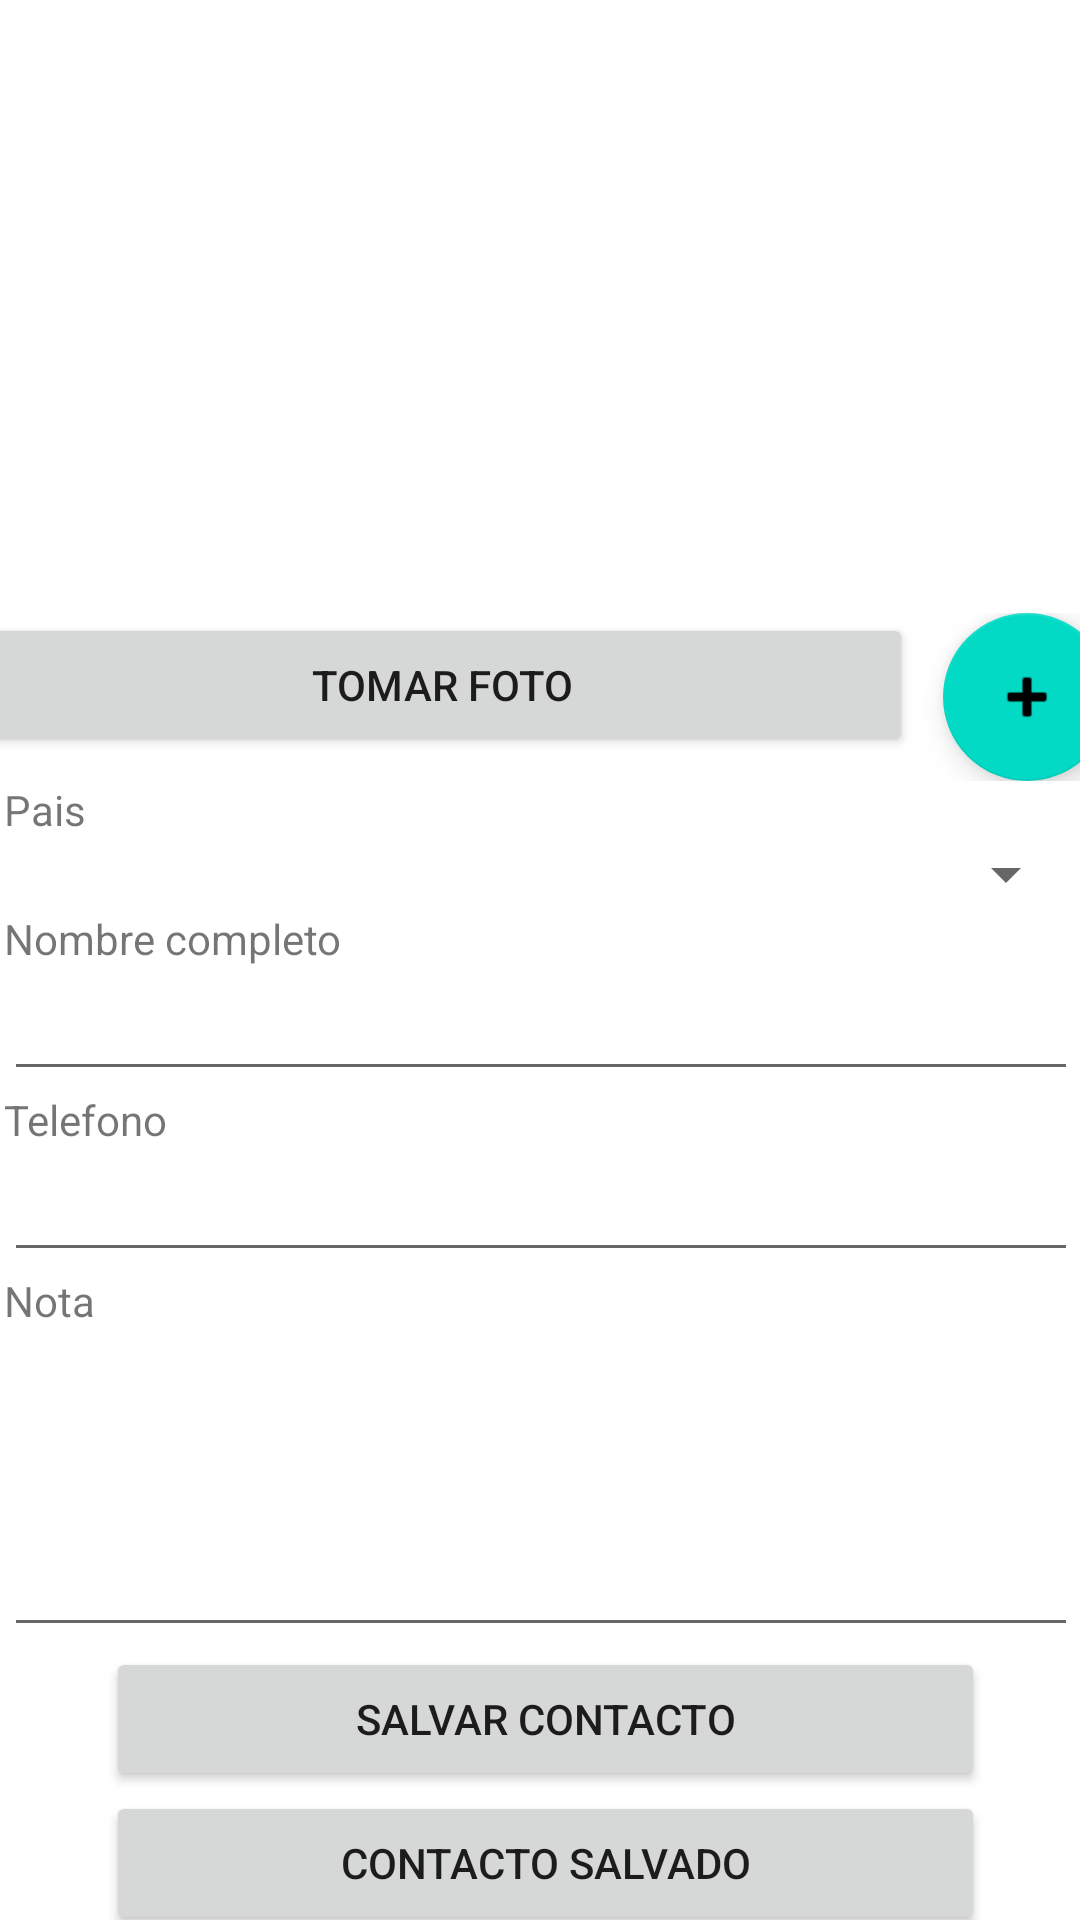

Produce the Android XML layout that renders to this screen, including the resource entries it uses.
<!-- AndroidManifest.xml: application theme Theme.PM2E11684 -->
<!-- res/layout/activity_main.xml -->
<?xml version="1.0" encoding="utf-8"?>
<androidx.constraintlayout.widget.ConstraintLayout xmlns:android="http://schemas.android.com/apk/res/android"
    xmlns:app="http://schemas.android.com/apk/res-auto"
    xmlns:tools="http://schemas.android.com/tools"
    android:layout_width="match_parent"
    android:layout_height="match_parent"
    tools:context=".MainActivity">

    <ScrollView
        android:id="@+id/scrollView2"
        android:layout_width="390dp"
        android:layout_height="674dp"
        app:layout_constraintBottom_toBottomOf="parent"
        app:layout_constraintEnd_toEndOf="parent"
        app:layout_constraintStart_toStartOf="parent"
        app:layout_constraintTop_toTopOf="parent">

        <LinearLayout
            android:layout_width="match_parent"
            android:layout_height="wrap_content"
            android:orientation="vertical">

            <ImageView
                android:id="@+id/imageView"
                android:layout_width="match_parent"
                android:layout_height="221dp"
                app:srcCompat="@drawable/ic_launcher_background"
                tools:srcCompat="@tools:sample/avatars" />

            <LinearLayout
                android:layout_width="match_parent"
                android:layout_height="match_parent"
                android:orientation="horizontal">

                <Button
                    android:id="@+id/btnTomarFoto"
                    android:layout_width="wrap_content"
                    android:layout_height="wrap_content"
                    android:layout_marginLeft="5dp"
                    android:layout_marginRight="5dp"
                    android:layout_weight="1"
                    android:text="Tomar Foto" />

                <com.google.android.material.floatingactionbutton.FloatingActionButton
                    android:id="@+id/floatAgregarPais"
                    android:layout_width="287dp"
                    android:layout_height="wrap_content"
                    android:layout_marginLeft="5dp"
                    android:layout_marginRight="5dp"
                    android:clickable="true"
                    android:foregroundTint="#F8F8F8"
                    app:srcCompat="@android:drawable/ic_input_add" />

            </LinearLayout>

            <TextView
                android:id="@+id/textView2"
                android:layout_width="match_parent"
                android:layout_height="wrap_content"
                android:layout_marginLeft="16dp"
                android:layout_marginRight="16dp"
                android:text="Pais" />

            <Spinner
                android:id="@+id/cmbPais"
                android:layout_width="match_parent"
                android:layout_height="wrap_content"
                android:layout_marginLeft="16dp"
                android:layout_marginRight="16dp" />

            <TextView
                android:id="@+id/textView"
                android:layout_width="match_parent"
                android:layout_height="wrap_content"
                android:layout_marginLeft="16dp"
                android:layout_marginRight="16dp"
                android:text="Nombre completo" />

            <EditText
                android:id="@+id/txtNombreCompleto"
                android:layout_width="match_parent"
                android:layout_height="wrap_content"
                android:layout_marginLeft="16dp"
                android:layout_marginRight="16dp"
                android:ems="10"
                android:inputType="textPersonName" />

            <TextView
                android:id="@+id/textView4"
                android:layout_width="match_parent"
                android:layout_height="wrap_content"
                android:layout_marginLeft="16dp"
                android:layout_marginRight="16dp"
                android:text="Telefono" />

            <EditText
                android:id="@+id/txtTelefono"
                android:layout_width="match_parent"
                android:layout_height="match_parent"
                android:layout_marginLeft="16dp"
                android:layout_marginRight="16dp"
                android:ems="10"
                android:inputType="number" />

            <TextView
                android:id="@+id/textView5"
                android:layout_width="match_parent"
                android:layout_height="wrap_content"
                android:layout_marginLeft="16dp"
                android:layout_marginRight="16dp"
                android:text="Nota" />

            <EditText
                android:id="@+id/txtNota"
                android:layout_width="match_parent"
                android:layout_height="106dp"
                android:layout_marginLeft="16dp"
                android:layout_marginRight="16dp"
                android:ems="10"
                android:inputType="textPersonName" />

            <Button
                android:id="@+id/btnGuardar"
                android:layout_width="293dp"
                android:layout_height="wrap_content"
                android:layout_marginLeft="50dp"
                android:layout_marginRight="50dp"
                android:text="Salvar Contacto" />

            <Button
                android:id="@+id/btnListar"
                android:layout_width="293dp"
                android:layout_height="wrap_content"
                android:layout_marginLeft="50dp"
                android:layout_marginRight="50dp"
                android:text="Contacto Salvado" />

            <TextView
                android:id="@+id/textView6"
                android:layout_width="match_parent"
                android:layout_height="wrap_content"
                android:layout_marginTop="50dp" />

        </LinearLayout>
    </ScrollView>

</androidx.constraintlayout.widget.ConstraintLayout>
<!-- resources referenced by this layout -->
<resources>
  <style name="Theme.PM2E11684" parent="Theme.MaterialComponents.DayNight.DarkActionBar">
          
          <item name="colorPrimary">@color/purple_500</item>
          <item name="colorPrimaryVariant">@color/purple_700</item>
          <item name="colorOnPrimary">@color/white</item>
          
          <item name="colorSecondary">@color/teal_200</item>
          <item name="colorSecondaryVariant">@color/teal_700</item>
          <item name="colorOnSecondary">@color/black</item>
          
          <item name="android:statusBarColor" tools:targetApi="l">?attr/colorPrimaryVariant</item>
          
      </style>
  <!-- not gathered from this repository: default colours our renderer supplied (Android Studio template values) -->
  <color name="purple_500">#FF6200EE</color>
  <color name="purple_700">#FF3700B3</color>
  <color name="teal_200">#FF03DAC5</color>
  <color name="teal_700">#FF018786</color>
  <color name="black">#FF000000</color>
  <color name="white">#FFFFFFFF</color>
</resources>
